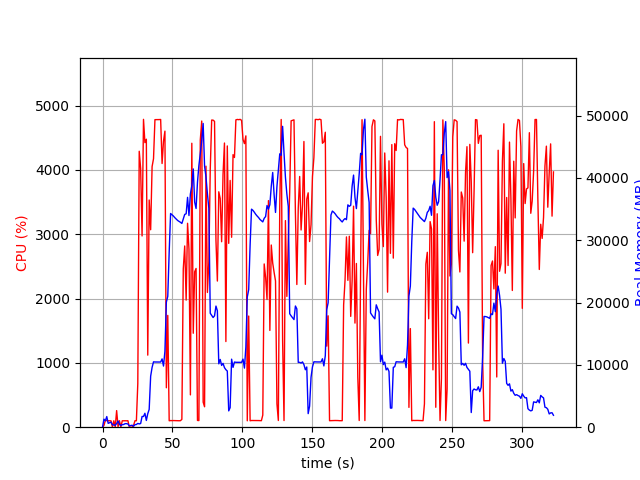

Data behind this chart, as committed beside it:
elapsed_time, nproc, cpu, mem_real, mem_virtual
4.172325134277344e-05, 1, 0.0, 6.137, 3121
1.006, 17, 28.8, 1286, 7264
2.014, 5, 106.1, 1021, 3187
3.022, 16, 102.3, 1707, 5883
4.03, 3, 100.3, 617.2, 2199
5.037, 3, 100.3, 724.2, 2295
6.044, 3, 99.2, 819, 2407
7.053, 4, 3.0, 378.3, 2131
8.062, 3, 100.2, 367.3, 1861
9.07, 3, 2.0, 310.9, 1815
10.08, 4, 258.0, 595.4, 2468
11.08, 7, 7.9, 996.6, 3701
12.09, 3, 101.2, 468.4, 2109
13.1, 3, 3.0, 265.2, 1866
14.11, 3, 100.2, 406.3, 2038
15.12, 3, 99.2, 438.7, 2098
16.13, 3, 100.3, 568.3, 2246
17.13, 3, 99.2, 568.3, 2246
18.14, 3, 100.9, 511.8, 2246
19.15, 3, 0.0, 217.7, 1843
20.16, 3, 1.0, 270, 1878
21.17, 3, 0.0, 316.7, 1956
22.18, 1, 27.8, 144.4, 842.5
23.19, 1, 100.2, 408.4, 1963
24.2, 1, 100.2, 434.5, 1451
25.21, 1, 677.7, 606.2, 5453
26.23, 1, 4289, 526.8, 5453
27.24, 1, 4022, 588.3, 5453
28.26, 1, 2973, 1720, 7306
29.28, 1, 4785, 1720, 7306
30.29, 1, 4423, 2234, 7306
31.31, 1, 4476, 1082, 7306
32.33, 1, 1120, 2174, 9386
33.34, 1, 3532, 2855, 9426
34.4, 1, 3069, 8186, 15848
35.43, 1, 4050, 9593, 23064
36.45, 1, 4173, 10489, 23064
37.47, 1, 4780, 10464, 23064
38.49, 1, 4780, 10464, 23064
39.51, 1, 4781, 10464, 23064
40.53, 1, 4781, 10459, 23064
41.55, 1, 4783, 10459, 23064
42.57, 1, 4099, 10960, 23064
43.59, 1, 4447, 9810, 23064
44.61, 1, 4602, 12197, 27422
45.63, 1, 612.8, 20079, 38186
46.64, 1, 1738, 21004, 58666
47.65, 1, 100.2, 28124, 58666
48.66, 1, 103.1, 34293, 58666
49.66, 1, 102.2, 34099, 58666
50.67, 1, 103.2, 33890, 58666
51.68, 1, 102.3, 33628, 58666
52.69, 1, 102.2, 33410, 58666
53.69, 1, 101.2, 33176, 58666
54.7, 1, 100.3, 33038, 58666
55.71, 1, 101.3, 32883, 58666
56.71, 1, 122.2, 32700, 58666
57.73, 1, 2460, 33412, 58666
58.75, 1, 2817, 34151, 58666
59.78, 1, 1975, 34246, 58666
... 259 more rows
